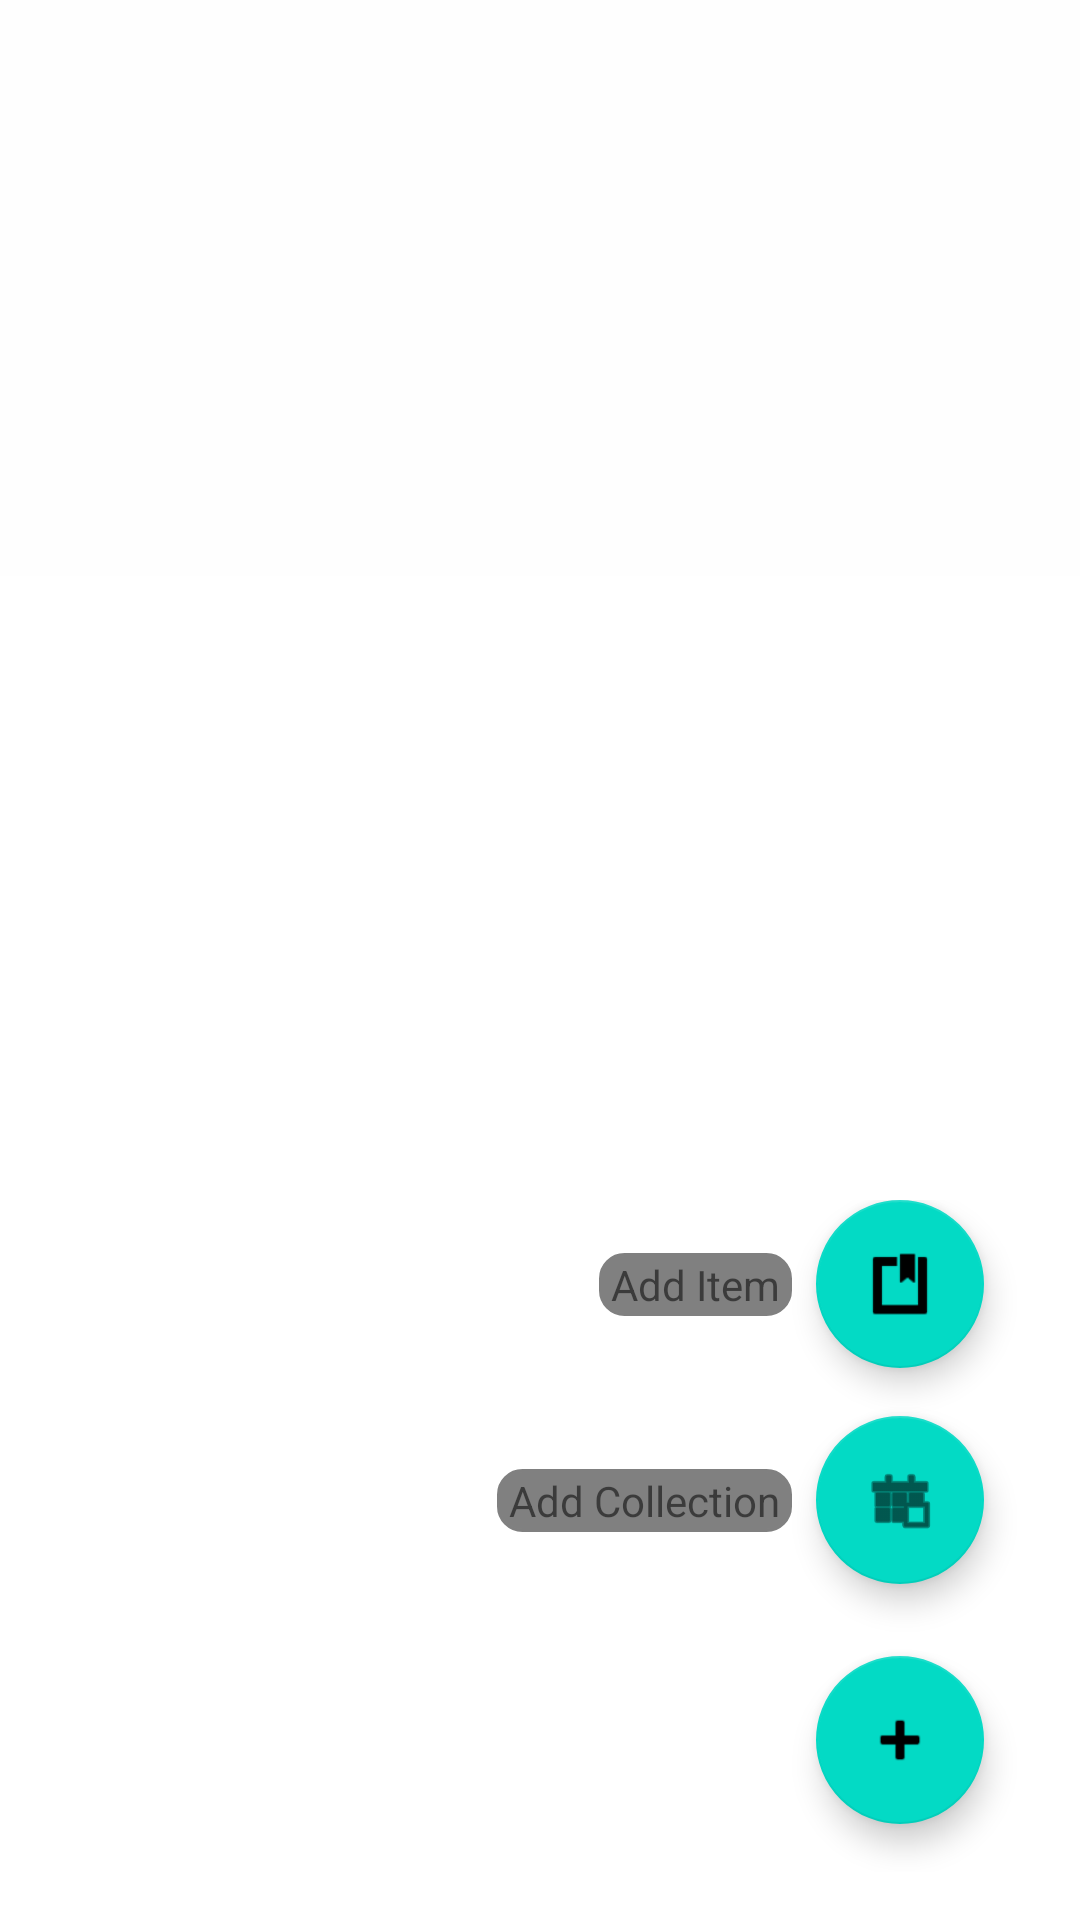

Android layout source for this screen:
<!-- AndroidManifest.xml: application theme Theme.CS401Collaboration -->
<!-- res/layout/activity_collection_view.xml -->
<?xml version="1.0" encoding="utf-8"?>
<androidx.coordinatorlayout.widget.CoordinatorLayout xmlns:android="http://schemas.android.com/apk/res/android"
    xmlns:app="http://schemas.android.com/apk/res-auto"

    android:layout_width="match_parent"
    android:layout_height="match_parent"
    android:background="#FFFFFF">

    <com.google.android.material.appbar.AppBarLayout
        android:id="@+id/appbar"

        android:layout_width="match_parent"
        android:layout_height="192dp"
        android:background="#FEFEFE">

        <com.google.android.material.appbar.CollapsingToolbarLayout
            android:layout_width="match_parent"
            android:layout_height="match_parent"
            app:contentScrim="?attr/colorPrimary"
            app:layout_scrollFlags="scroll|exitUntilCollapsed"
            app:layout_scrollInterpolator="@android:anim/decelerate_interpolator"

            app:toolbarId="@+id/collectionToolbar">

            <ImageView
                android:id="@+id/collection_app_bar_image"
                android:layout_width="match_parent"
                android:layout_height="match_parent"

                android:contentDescription="@string/collection_appbar_image"
                android:scaleType="centerCrop"
                android:src="@android:drawable/sym_def_app_icon" />

            <androidx.appcompat.widget.Toolbar
                android:id="@+id/collectionToolbar"
                android:layout_width="match_parent"
                android:layout_height="?attr/actionBarSize"
                app:titleTextAppearance="@style/TextAppearance.AppCompat.Large">

            </androidx.appcompat.widget.Toolbar>


        </com.google.android.material.appbar.CollapsingToolbarLayout>
    </com.google.android.material.appbar.AppBarLayout>

    <androidx.appcompat.widget.Toolbar
        android:id="@+id/textToolbar"
        android:layout_width="match_parent"
        android:layout_height="?attr/actionBarSize"
        android:background="@color/white"
        app:layout_anchor="@+id/appbar"
        app:layout_anchorGravity="bottom"
        app:layout_behavior="@string/appbar_scrolling_view_behavior">

        <LinearLayout
            android:layout_width="match_parent"
            android:layout_height="match_parent"
            android:orientation="vertical">

            <TextView
                android:id="@+id/collection_view_location"
                android:layout_width="match_parent"
                android:layout_height="wrap_content"
                android:textAlignment="center"
                android:textSize="24sp" />

            <TextView
                android:id="@+id/collection_view_description"
                android:layout_width="match_parent"
                android:layout_height="wrap_content"
                android:background="@color/white"
                android:textAlignment="center"
                android:textSize="16sp" />
        </LinearLayout>


    </androidx.appcompat.widget.Toolbar>

    <androidx.recyclerview.widget.RecyclerView
        android:id="@+id/collectionViewActivity_rv"
        android:layout_width="match_parent"
        android:layout_height="match_parent"
        android:layout_gravity="bottom"
        android:paddingBottom="?attr/actionBarSize"
        app:layout_anchor="@+id/appbar"
        app:layout_anchorGravity="bottom"
        app:layout_behavior="@string/appbar_scrolling_view_behavior">

    </androidx.recyclerview.widget.RecyclerView>

    <androidx.constraintlayout.widget.ConstraintLayout
        android:layout_width="wrap_content"
        android:layout_height="wrap_content"
        android:layout_gravity="bottom|end"
        android:layout_margin="16dp">
        <com.google.android.material.floatingactionbutton.FloatingActionButton
            android:id="@+id/add_collection_item_fab"
            android:layout_width="wrap_content"
            android:layout_height="wrap_content"
            android:layout_margin="16dp"
            android:src="@android:drawable/ic_input_add"
            app:fabSize="normal"
            app:layout_constraintBottom_toBottomOf="parent"
            app:layout_constraintEnd_toEndOf="parent"
            />
        <com.google.android.material.floatingactionbutton.FloatingActionButton
            android:id="@+id/add_collection_fab"
            android:layout_width="wrap_content"
            android:layout_height="wrap_content"
            android:layout_gravity="bottom|end"
            android:layout_margin="24dp"
            android:src="@android:drawable/ic_menu_today"
            app:fabSize="normal"
            app:layout_constraintEnd_toEndOf="@+id/add_collection_item_fab"
            app:layout_constraintStart_toStartOf="@+id/add_collection_item_fab"
            app:layout_constraintBottom_toTopOf="@+id/add_collection_item_fab"
            />

        <TextView
            android:id="@+id/add_collection_text"
            android:layout_width="wrap_content"
            android:layout_height="wrap_content"
            android:layout_margin="8dp"
            android:background="@drawable/rounded_text_view"
            android:text="@string/add_collection"
            app:layout_constraintBottom_toBottomOf="@+id/add_collection_fab"
            app:layout_constraintEnd_toStartOf="@+id/add_collection_fab"
            app:layout_constraintTop_toTopOf="@+id/add_collection_fab" />

        <com.google.android.material.floatingactionbutton.FloatingActionButton
            android:id="@+id/add_item_fab"
            android:layout_width="wrap_content"
            android:layout_height="wrap_content"
            android:layout_gravity="bottom|end"
            android:layout_margin="16dp"
            android:src="@android:drawable/ic_input_get"
            app:fabSize="normal"
            app:layout_constraintEnd_toEndOf="@+id/add_collection_item_fab"
            app:layout_constraintStart_toStartOf="@+id/add_collection_item_fab"
            app:layout_constraintBottom_toTopOf="@+id/add_collection_fab"
            />

        <TextView
            android:id="@+id/add_item_text"
            android:layout_width="wrap_content"
            android:layout_height="wrap_content"
            android:layout_margin="8dp"
            android:background="@drawable/rounded_text_view"
            android:text="@string/add_item"
            app:layout_constraintBottom_toBottomOf="@+id/add_item_fab"
            app:layout_constraintEnd_toStartOf="@+id/add_item_fab"
            app:layout_constraintTop_toTopOf="@+id/add_item_fab" />

    </androidx.constraintlayout.widget.ConstraintLayout>


</androidx.coordinatorlayout.widget.CoordinatorLayout>
<!-- resources referenced by this layout -->
<resources>
  <color name="white">#FFFFFFFF</color>
  <!-- drawable rounded_text_view (drawable) -->
  <?xml version="1.0" encoding="utf-8"?>
  <shape xmlns:android="http://schemas.android.com/apk/res/android" >
      <stroke
          android:width="1dp"
          android:color="#808080" />
  
      <solid android:color="#808080" />
  
      <padding
          android:left="4dp"
          android:right="4dp"
          android:bottom="1dp"
          android:top="1dp" />
  
      <corners android:radius="8dp" />
  </shape>
  <string name="add_collection">Add Collection</string>
  <string name="add_item">Add Item</string>
  <string name="collection_appbar_image">collection_appbar_image</string>
  <style name="Theme.CS401Collaboration" parent="Theme.MaterialComponents.DayNight.DarkActionBar">
          
          <item name="colorPrimary">@color/purple_500</item>
          <item name="colorPrimaryVariant">@color/purple_700</item>
          <item name="colorOnPrimary">@color/white</item>
          
          <item name="colorSecondary">@color/teal_200</item>
          <item name="colorSecondaryVariant">@color/teal_700</item>
          <item name="colorOnSecondary">@color/black</item>
          
          <item name="android:statusBarColor" tools:targetApi="l">?attr/colorPrimaryVariant</item>
          
      </style>
  <color name="purple_500">#FF6200EE</color>
  <color name="purple_700">#FF3700B3</color>
  <color name="teal_200">#FF03DAC5</color>
  <color name="teal_700">#FF018786</color>
  <color name="black">#FF000000</color>
</resources>
